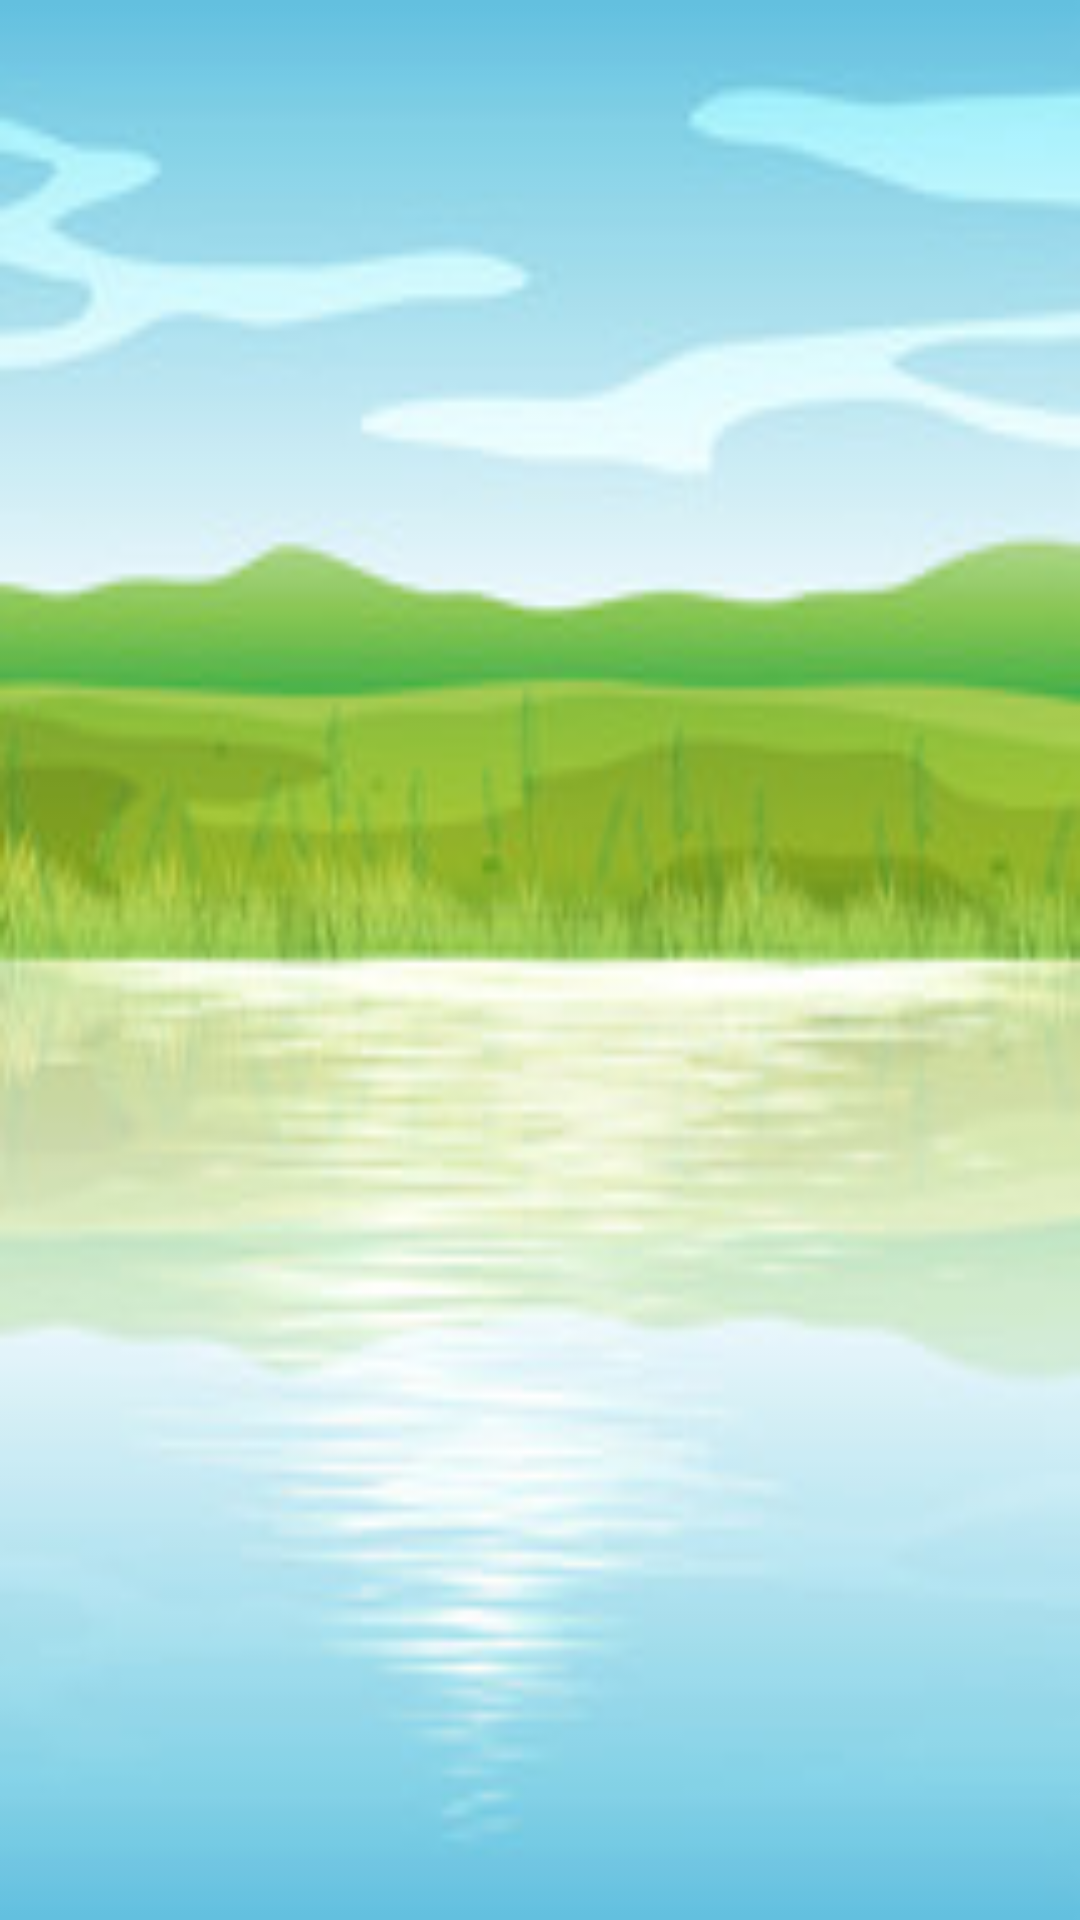

Produce the Android XML layout that renders to this screen, including the resource entries it uses.
<!-- AndroidManifest.xml: application theme Theme.FishingGame -->
<!-- res/layout/activity_create_account.xml -->
<?xml version="1.0" encoding="utf-8"?>
<androidx.constraintlayout.widget.ConstraintLayout xmlns:android="http://schemas.android.com/apk/res/android"
    xmlns:app="http://schemas.android.com/apk/res-auto"
    android:layout_width="match_parent"
    android:layout_height="match_parent"
    android:background="@drawable/login_background">

    <TextView
        android:id="@+id/createAccountPromptText"
        android:layout_width="0dp"
        android:layout_height="0dp"
        android:layout_marginStart="65dp"
        android:layout_marginTop="187dp"
        android:layout_marginEnd="65dp"
        android:layout_marginBottom="129dp"
        android:background="@color/green"
        android:text="@string/create_account_prompt"
        android:textColor="@color/black"
        android:textSize="20sp"
        app:layout_constraintBottom_toTopOf="@+id/createUsernameText"
        app:layout_constraintEnd_toEndOf="parent"
        app:layout_constraintStart_toStartOf="parent"
        app:layout_constraintTop_toTopOf="parent" />

    <EditText
        android:id="@+id/createUsernameText"
        android:layout_width="0dp"
        android:layout_height="0dp"
        android:layout_marginStart="65dp"
        android:layout_marginEnd="65dp"
        android:layout_marginBottom="59dp"
        android:background="@color/white"
        android:ems="10"
        android:hint="@string/username_text"
        android:importantForAutofill="no"
        android:inputType="text"
        android:textSize="15sp"
        app:layout_constraintBottom_toTopOf="@+id/createPasswordText"
        app:layout_constraintEnd_toEndOf="parent"
        app:layout_constraintStart_toStartOf="parent"
        app:layout_constraintTop_toBottomOf="@+id/createAccountPromptText" />

    <EditText
        android:id="@+id/createPasswordText"
        android:layout_width="0dp"
        android:layout_height="0dp"
        android:layout_marginStart="65dp"
        android:layout_marginEnd="65dp"
        android:layout_marginBottom="64dp"
        android:background="@color/white"
        android:ems="10"
        android:hint="@string/password_text"
        android:importantForAutofill="no"
        android:inputType="textPassword"
        android:textSize="15sp"
        app:layout_constraintBottom_toTopOf="@+id/createAccountButton2"
        app:layout_constraintEnd_toEndOf="parent"
        app:layout_constraintStart_toStartOf="parent"
        app:layout_constraintTop_toBottomOf="@+id/createUsernameText" />

    <Button
        android:id="@+id/createAccountButton2"
        android:layout_width="0dp"
        android:layout_height="0dp"
        android:layout_marginStart="65dp"
        android:layout_marginEnd="65dp"
        android:layout_marginBottom="235dp"
        android:background="@color/black"
        android:text="@string/create_account_text"
        android:textSize="15sp"
        android:textColor="@color/white"
        app:layout_constraintBottom_toBottomOf="parent"
        app:layout_constraintEnd_toEndOf="parent"
        app:layout_constraintStart_toStartOf="parent"
        app:layout_constraintTop_toBottomOf="@+id/createPasswordText" />

</androidx.constraintlayout.widget.ConstraintLayout>
<!-- resources referenced by this layout -->
<resources>
  <color name="black">#FF000000</color>
  <color name="green">#65c435</color>
  <color name="white">#FFFFFFFF</color>
  <!-- drawable login_background: jpg bitmap (drawable, 14949 bytes) -->
  <string name="create_account_prompt">Please fill out the details below to create an account.</string>
  <string name="create_account_text">Create Account</string>
  <string name="password_text">Password</string>
  <string name="username_text">Username</string>
  <style name="Theme.FishingGame" parent="Base.Theme.FishingGame" />
  <style name="Base.Theme.FishingGame" parent="Theme.AppCompat.Light.NoActionBar">
          
          
      </style>
</resources>
